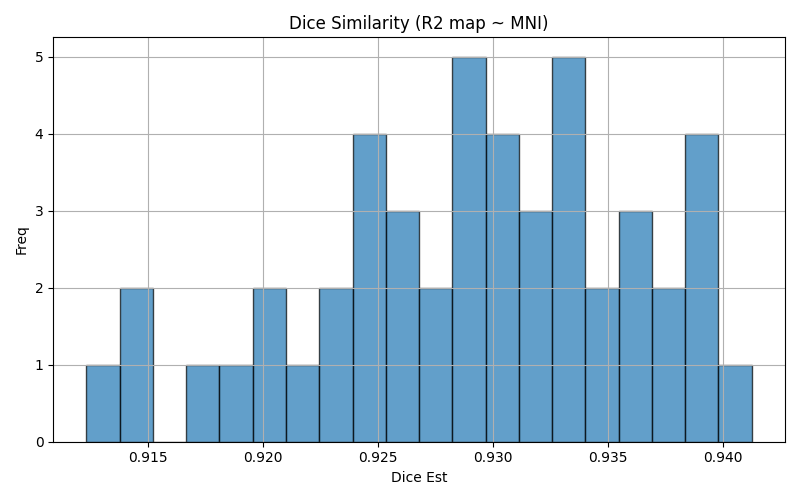

Source data for this figure (header and first rows):
img1	img2	dice	voxinmask	voxoutmask	ratio_inoutmask
sub-04_run-1	mni152	0.9148	90.23	9.771	9.234
sub-16_run-1	mni152	0.9283	91.53	8.472	10.8
sub-10_run-3	mni152	0.9257	90.95	9.046	10.05
sub-10_run-2	mni152	0.9264	90.63	9.374	9.668
sub-13_run-2	mni152	0.9338	92.37	7.628	12.11
sub-14_run-2	mni152	0.9329	92.92	7.082	13.12
sub-04_run-3	mni152	0.914	90.75	9.252	9.808
sub-14_run-3	mni152	0.9369	92.72	7.282	12.73
sub-11_run-3	mni152	0.9299	93.74	6.256	14.98
sub-09_run-1	mni152	0.9387	93.38	6.617	14.11
sub-09_run-2	mni152	0.9412	93.58	6.416	14.59
sub-03_run-3	mni152	0.9235	90.64	9.362	9.681
sub-16_run-2	mni152	0.9326	91.01	8.991	10.12
sub-03_run-1	mni152	0.9203	90.93	9.074	10.02
sub-01_run-2	mni152	0.9183	92.2	7.802	11.82
sub-06_run-1	mni152	0.9369	92.15	7.846	11.75
sub-08_run-2	mni152	0.927	93.53	6.472	14.45
sub-07_run-1	mni152	0.9315	93.44	6.563	14.24
sub-02_run-2	mni152	0.9327	93.12	6.88	13.53
sub-05_run-3	mni152	0.9253	92.37	7.635	12.1
sub-13_run-1	mni152	0.9384	91.97	8.029	11.45
sub-01_run-1	mni152	0.9208	92.14	7.861	11.72
sub-16_run-3	mni152	0.9348	91.46	8.541	10.71
sub-01_run-3	mni152	0.9168	91.45	8.549	10.7
sub-15_run-2	mni152	0.9241	91.97	8.033	11.45
sub-03_run-2	mni152	0.9218	90.86	9.138	9.943
sub-11_run-1	mni152	0.9373	93.07	6.935	13.42
sub-02_run-1	mni152	0.9344	92.88	7.12	13.04
sub-07_run-2	mni152	0.9291	93.58	6.417	14.58
sub-09_run-3	mni152	0.939	93.84	6.161	15.23
sub-10_run-1	mni152	0.9246	91.47	8.532	10.72
sub-14_run-1	mni152	0.9316	93.19	6.811	13.68
sub-06_run-2	mni152	0.9366	92.27	7.725	11.94
sub-11_run-2	mni152	0.9304	93.69	6.314	14.84
sub-13_run-3	mni152	0.9377	92.28	7.719	11.95
sub-15_run-1	mni152	0.9301	91.01	8.989	10.12
sub-07_run-3	mni152	0.9306	93.31	6.694	13.94
sub-12_run-3	mni152	0.9295	91.03	8.974	10.14
sub-12_run-1	mni152	0.9286	91.51	8.49	10.78
sub-05_run-2	mni152	0.9242	91.86	8.143	11.28
sub-12_run-2	mni152	0.9271	91.17	8.83	10.32
sub-15_run-3	mni152	0.9236	91.89	8.108	11.33
sub-05_run-1	mni152	0.9264	92.12	7.88	11.69
sub-08_run-3	mni152	0.9291	93.77	6.23	15.05
sub-06_run-3	mni152	0.9391	92.22	7.783	11.85
sub-08_run-1	mni152	0.9328	93.97	6.035	15.57
sub-04_run-2	mni152	0.9123	90.63	9.367	9.675
sub-02_run-3	mni152	0.9312	93.1	6.9	13.49
